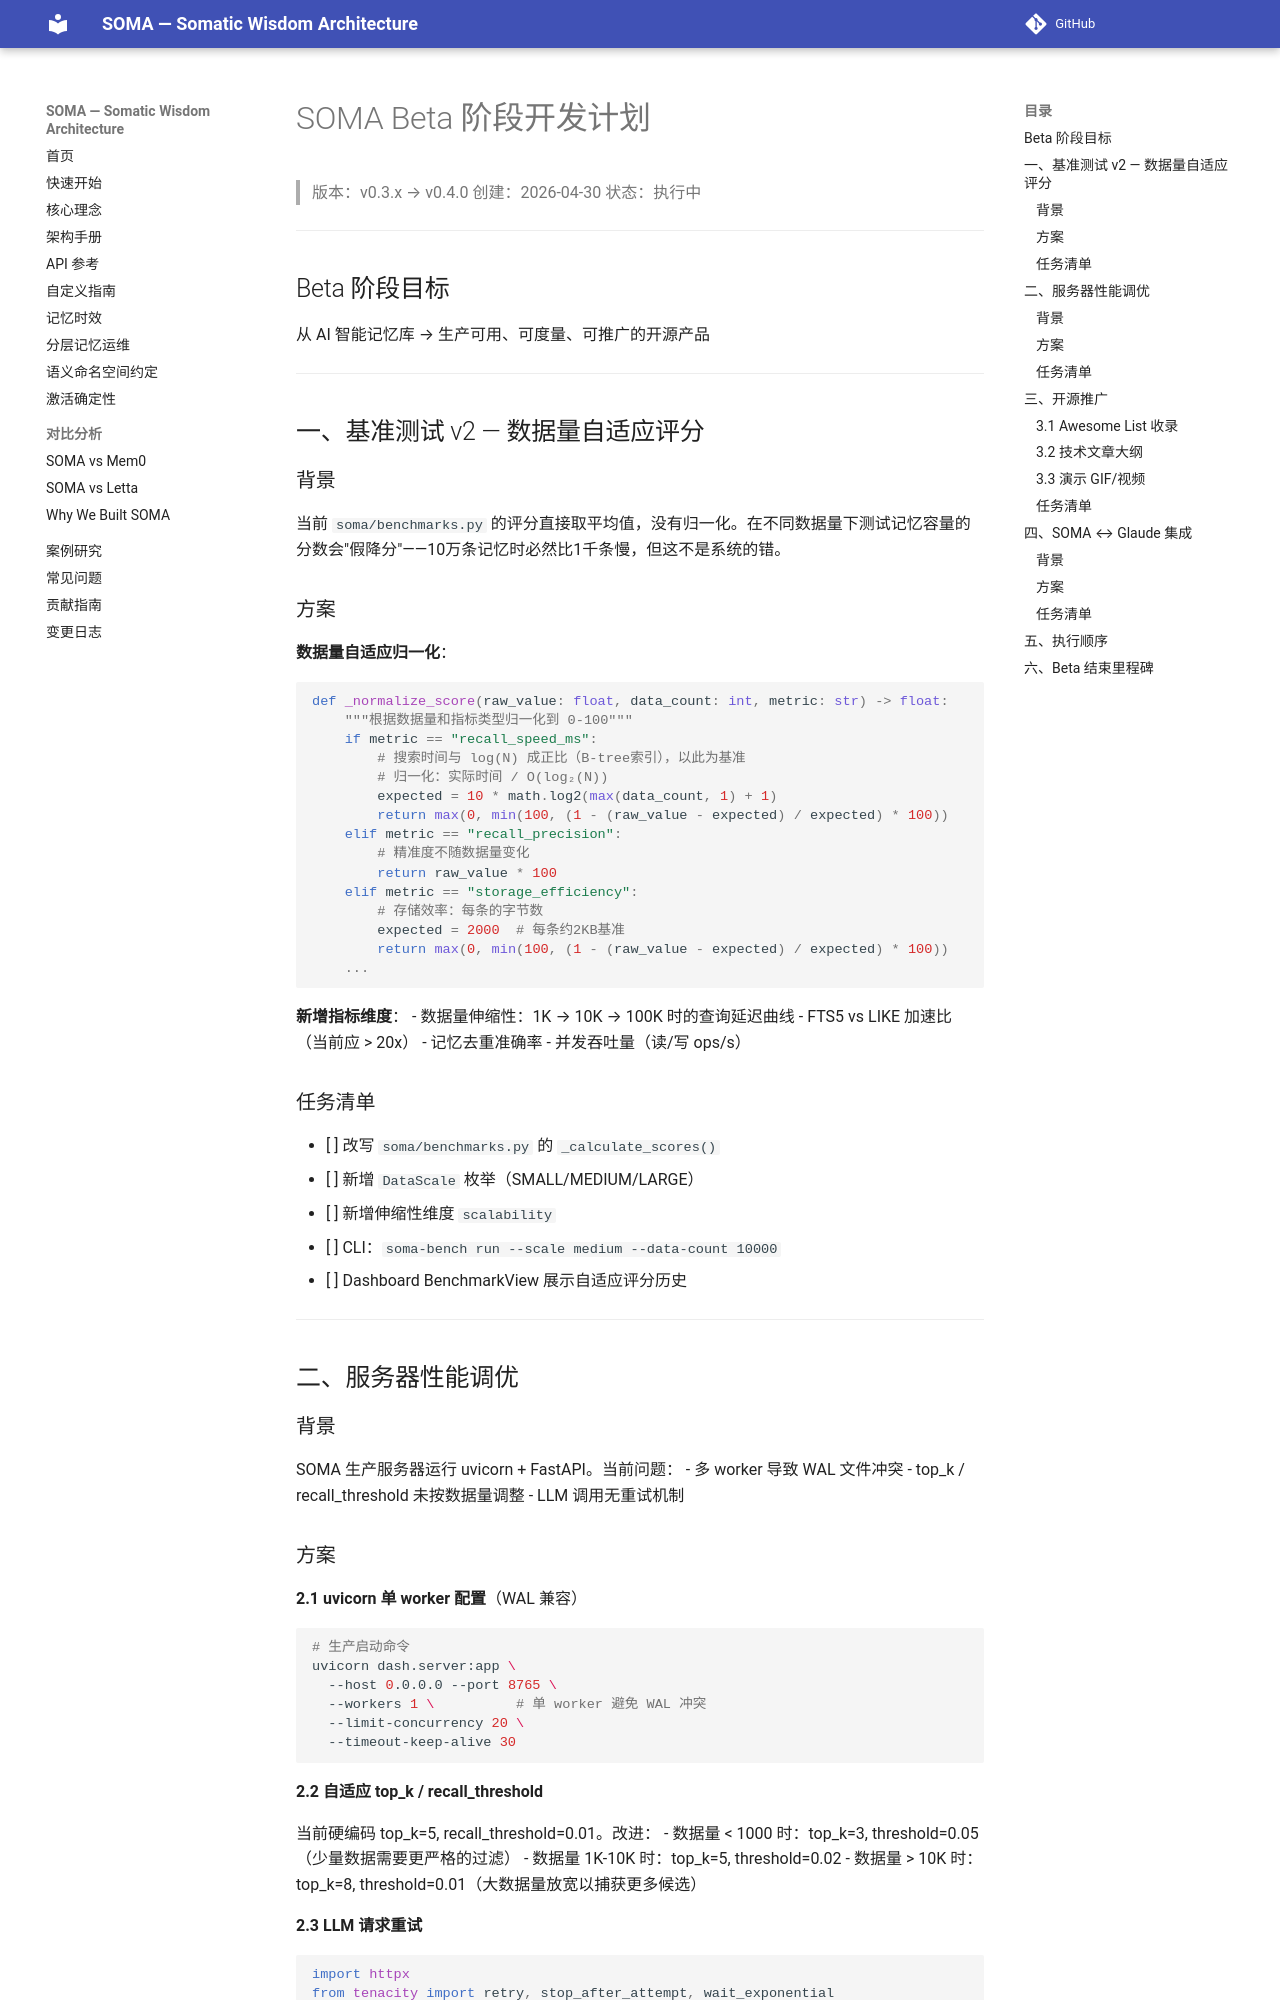

repository: sunyan999999/soma · page: BETA_PLAN/index.html · generator: mkdocs

# SOMA Beta 阶段开发计划

> 版本：v0.3.x → v0.4.0
> 创建：2026-04-30
> 状态：执行中

---

## Beta 阶段目标

从 AI 智能记忆库 → 生产可用、可度量、可推广的开源产品

---

## 一、基准测试 v2 — 数据量自适应评分

### 背景

当前 `soma/benchmarks.py` 的评分直接取平均值，没有归一化。在不同数据量下测试记忆容量的分数会"假降分"——10万条记忆时必然比1千条慢，但这不是系统的错。

### 方案

**数据量自适应归一化**：

```python
def _normalize_score(raw_value: float, data_count: int, metric: str) -> float:
    """根据数据量和指标类型归一化到 0-100"""
    if metric == "recall_speed_ms":
        # 搜索时间与 log(N) 成正比（B-tree索引），以此为基准
        # 归一化：实际时间 / O(log₂(N))
        expected = 10 * math.log2(max(data_count, 1) + 1)
        return max(0, min(100, (1 - (raw_value - expected) / expected) * 100))
    elif metric == "recall_precision":
        # 精准度不随数据量变化
        return raw_value * 100
    elif metric == "storage_efficiency":
        # 存储效率：每条的字节数
        expected = 2000  # 每条约2KB基准
        return max(0, min(100, (1 - (raw_value - expected) / expected) * 100))
    ...
```

**新增指标维度**：
- 数据量伸缩性：1K → 10K → 100K 时的查询延迟曲线
- FTS5 vs LIKE 加速比（当前应 > 20x）
- 记忆去重准确率
- 并发吞吐量（读/写 ops/s）

### 任务清单

- [ ] 改写 `soma/benchmarks.py` 的 `_calculate_scores()`
- [ ] 新增 `DataScale` 枚举（SMALL/MEDIUM/LARGE）
- [ ] 新增伸缩性维度 `scalability`
- [ ] CLI：`soma-bench run --scale medium --data-count 10000`
- [ ] Dashboard BenchmarkView 展示自适应评分历史

---

## 二、服务器性能调优

### 背景

SOMA 生产服务器运行 uvicorn + FastAPI。当前问题：
- 多 worker 导致 WAL 文件冲突
- top_k / recall_threshold 未按数据量调整
- LLM 调用无重试机制
